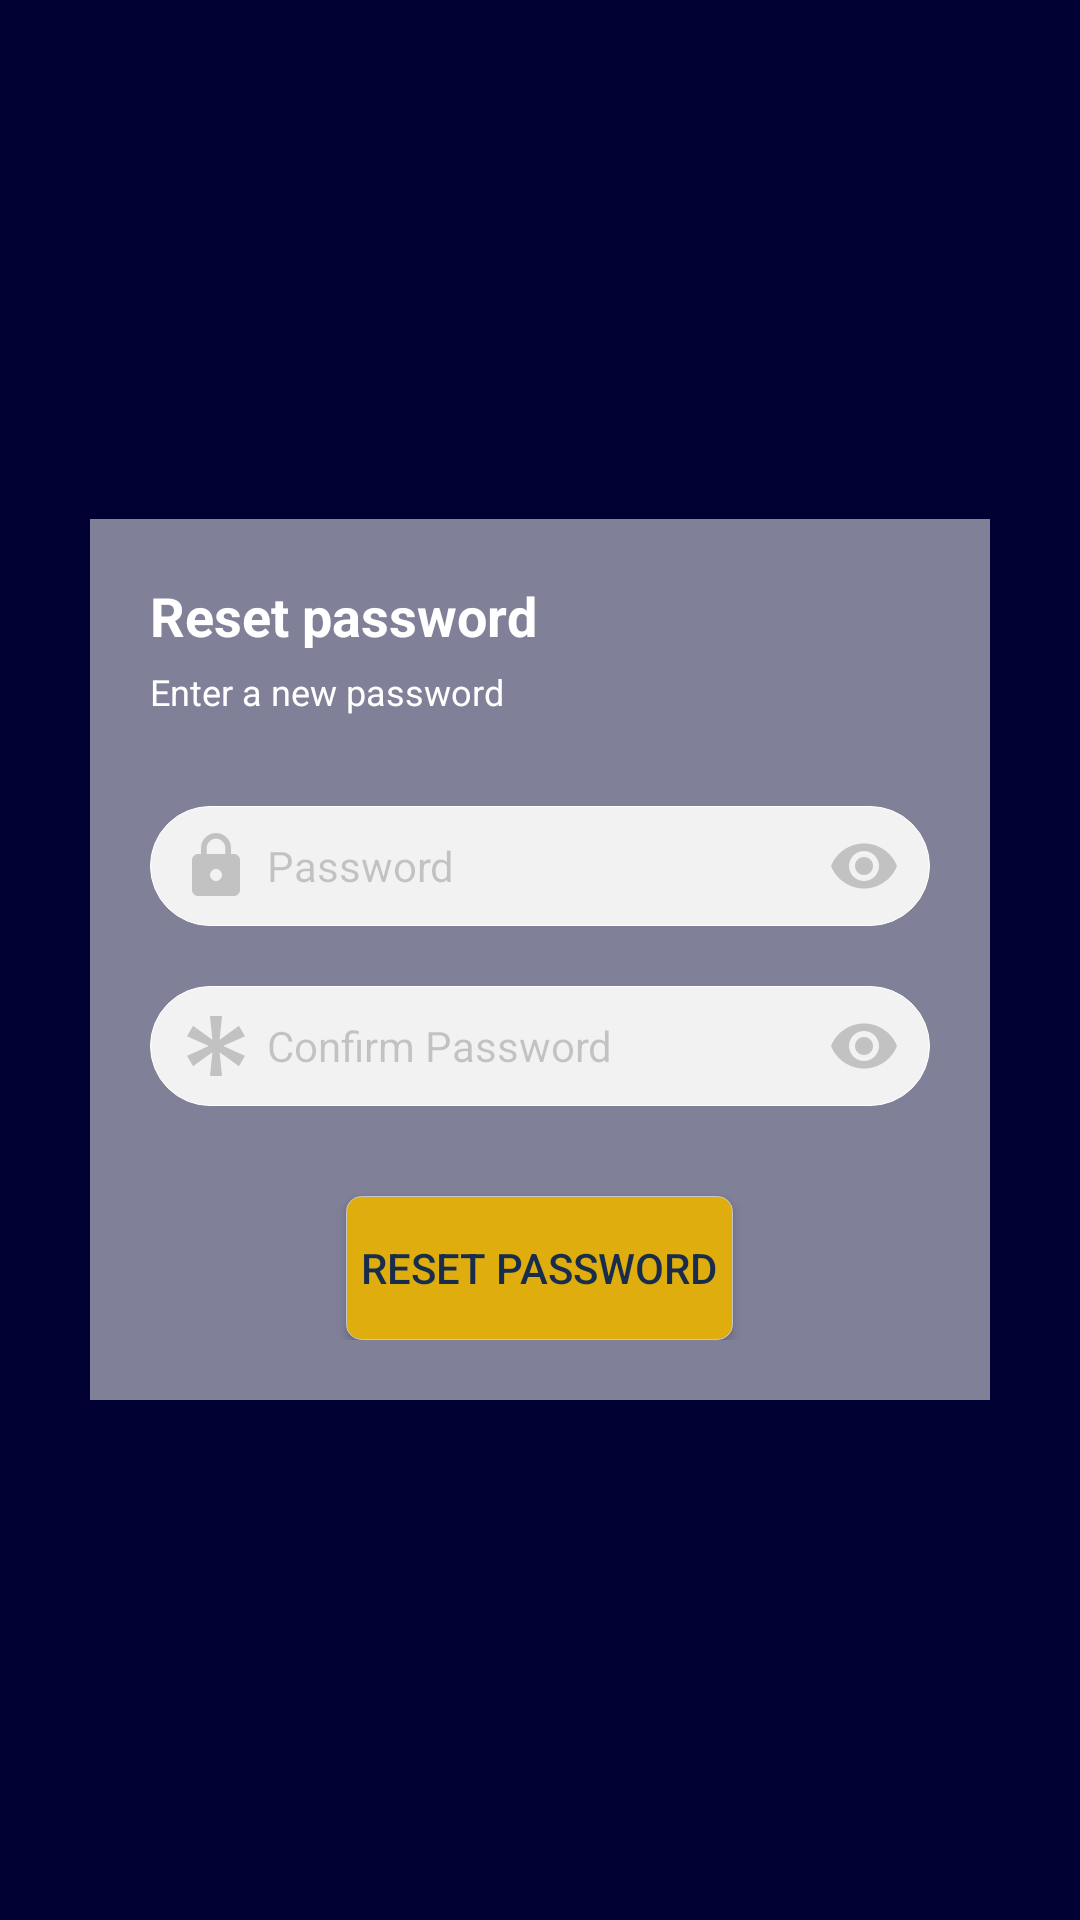

Reconstruct the res/layout file that produces this screen, plus the resources it refers to.
<!-- AndroidManifest.xml: application theme AppTheme -->
<!-- res/layout/fragment_recover_password_step_2.xml -->
<?xml version="1.0" encoding="utf-8"?>
<ScrollView xmlns:android="http://schemas.android.com/apk/res/android"
    android:layout_width="match_parent"
    android:layout_height="match_parent"
    android:background="@color/colorPrimaryDark"
    android:scrollbars="none">

    <LinearLayout
        android:layout_width="match_parent"
        android:layout_height="wrap_content"
        android:layout_gravity="center"
        android:orientation="vertical">

        <ProgressBar
            android:id="@+id/pb_progress_loader"
            android:layout_width="@dimen/dimen_30dp"
            android:layout_height="@dimen/dimen_30dp"
            android:layout_gravity="center_horizontal"
            android:alpha="0.7"
            android:indeterminate="true"
            android:visibility="gone" />

        <LinearLayout xmlns:android="http://schemas.android.com/apk/res/android"
            android:layout_width="match_parent"
            android:layout_height="wrap_content"
            android:layout_gravity="center"
            android:layout_margin="@dimen/dimen_30dp"
            android:background="@color/colorWhite_opacity50"
            android:orientation="vertical"
            android:padding="@dimen/dimen_20dp">

            
            <TextView
                android:layout_width="wrap_content"
                android:layout_height="wrap_content"
                android:layout_marginBottom="@dimen/dimen_5dp"
                android:text="@string/reset_password"
                android:textColor="@color/colorWhite"
                android:textSize="@dimen/text_18sp"
                android:textStyle="bold" />

            
            <TextView
                android:layout_width="wrap_content"
                android:layout_height="wrap_content"
                android:layout_marginBottom="@dimen/dimen_30dp"
                android:text="@string/enter_a_new_password"
                android:textColor="@color/colorWhite"
                android:textSize="@dimen/text_12sp" />

            
            <RelativeLayout
                android:layout_width="match_parent"
                android:layout_height="wrap_content"
                android:layout_marginBottom="@dimen/dimen_20dp">

                
                <AutoCompleteTextView
                    android:id="@+id/atv_password"
                    android:layout_width="match_parent"
                    android:layout_height="@dimen/dimen_40dp"
                    android:background="@drawable/rounded_white"
                    android:drawableLeft="@drawable/ic_lock"
                    android:drawablePadding="@dimen/dimen_5dp"
                    android:drawableStart="@drawable/ic_lock"
                    android:hint="@string/password"
                    android:imeOptions="actionNext"
                    android:inputType="textPassword"
                    android:maxLines="1"
                    android:paddingEnd="@dimen/dimen_10dp"
                    android:paddingLeft="@dimen/dimen_10dp"
                    android:paddingRight="@dimen/dimen_10dp"
                    android:paddingStart="@dimen/dimen_10dp"
                    android:textColorHint="@color/colorGrey"
                    android:textSize="@dimen/text_14sp" />

                <ImageView
                    android:layout_width="wrap_content"
                    android:layout_height="wrap_content"
                    android:layout_alignParentEnd="true"
                    android:layout_alignParentRight="true"
                    android:layout_centerVertical="true"
                    android:layout_marginEnd="@dimen/dimen_10dp"
                    android:layout_marginRight="@dimen/dimen_10dp"
                    android:contentDescription="@string/password_visibility_toggle"
                    android:src="@drawable/ic_visibility"
                    android:tint="@color/colorGrey" />
            </RelativeLayout>

            
            <RelativeLayout
                android:layout_width="match_parent"
                android:layout_height="wrap_content"
                android:layout_marginBottom="@dimen/dimen_20dp">

                
                <AutoCompleteTextView
                    android:id="@+id/atv_confirm_password"
                    android:layout_width="match_parent"
                    android:layout_height="@dimen/dimen_40dp"
                    android:background="@drawable/rounded_white"
                    android:drawableLeft="@drawable/ic_asterisk"
                    android:drawablePadding="@dimen/dimen_5dp"
                    android:drawableStart="@drawable/ic_asterisk"
                    android:hint="@string/confirm_password"
                    android:imeOptions="actionDone"
                    android:inputType="textPassword"
                    android:maxLines="1"
                    android:paddingEnd="@dimen/dimen_10dp"
                    android:paddingLeft="@dimen/dimen_10dp"
                    android:paddingRight="@dimen/dimen_10dp"
                    android:paddingStart="@dimen/dimen_10dp"
                    android:textColorHint="@color/colorGrey"
                    android:textSize="@dimen/text_14sp" />

                <ImageView
                    android:layout_width="wrap_content"
                    android:layout_height="wrap_content"
                    android:layout_alignParentEnd="true"
                    android:layout_alignParentRight="true"
                    android:layout_centerVertical="true"
                    android:layout_marginEnd="@dimen/dimen_10dp"
                    android:layout_marginRight="@dimen/dimen_10dp"
                    android:contentDescription="@string/password_visibility_toggle"
                    android:src="@drawable/ic_visibility"
                    android:tint="@color/colorGrey" />
            </RelativeLayout>

            <Button
                android:id="@+id/btn_reset_password"
                style="@style/ActionButton"
                android:text="@string/reset_password" />

        </LinearLayout>

    </LinearLayout>

</ScrollView>
<!-- resources referenced by this layout -->
<resources>
  <color name="colorGrey">#32000000</color>
  <color name="colorPrimaryDark">#000033</color>
  <color name="colorWhite">#FFFFFF</color>
  <color name="colorWhite_opacity50">#80FFFFFF</color>
  <dimen name="dimen_10dp">10dp</dimen>
  <dimen name="dimen_20dp">20dp</dimen>
  <dimen name="dimen_30dp">30dp</dimen>
  <dimen name="dimen_40dp">40dp</dimen>
  <dimen name="dimen_5dp">5dp</dimen>
  <dimen name="text_12sp">12sp</dimen>
  <dimen name="text_14sp">14sp</dimen>
  <dimen name="text_18sp">18sp</dimen>
  <!-- drawable ic_asterisk (drawable) -->
  <vector xmlns:android="http://schemas.android.com/apk/res/android"
          android:width="24dp"
          android:height="24dp"
          android:viewportWidth="24.0"
          android:viewportHeight="24.0">
      <path
          android:fillColor="#32000000"
          android:pathData="M10,2H14L13.21,9.91L19.66,5.27L21.66,8.73L14.42,12L21.66,15.27L19.66,18.73L13.21,14.09L14,22H10L10.79,14.09L4.34,18.73L2.34,15.27L9.58,12L2.34,8.73L4.34,5.27L10.79,9.91L10,2Z"/>
  </vector>
  <!-- drawable ic_lock (drawable) -->
  <vector xmlns:android="http://schemas.android.com/apk/res/android"
          android:width="24dp"
          android:height="24dp"
          android:viewportWidth="24.0"
          android:viewportHeight="24.0">
      <path
          android:fillColor="#32000000"
          android:pathData="M18,8h-1L17,6c0,-2.76 -2.24,-5 -5,-5S7,3.24 7,6v2L6,8c-1.1,0 -2,0.9 -2,2v10c0,1.1 0.9,2 2,2h12c1.1,0 2,-0.9 2,-2L20,10c0,-1.1 -0.9,-2 -2,-2zM12,17c-1.1,0 -2,-0.9 -2,-2s0.9,-2 2,-2 2,0.9 2,2 -0.9,2 -2,2zM15.1,8L8.9,8L8.9,6c0,-1.71 1.39,-3.1 3.1,-3.1 1.71,0 3.1,1.39 3.1,3.1v2z"/>
  </vector>
  <!-- drawable ic_visibility (drawable) -->
  <vector xmlns:android="http://schemas.android.com/apk/res/android"
          android:width="24dp"
          android:height="24dp"
          android:viewportWidth="24.0"
          android:viewportHeight="24.0">
      <path
          android:fillColor="#32000000"
          android:pathData="M12,4.5C7,4.5 2.73,7.61 1,12c1.73,4.39 6,7.5 11,7.5s9.27,-3.11 11,-7.5c-1.73,-4.39 -6,-7.5 -11,-7.5zM12,17c-2.76,0 -5,-2.24 -5,-5s2.24,-5 5,-5 5,2.24 5,5 -2.24,5 -5,5zM12,9c-1.66,0 -3,1.34 -3,3s1.34,3 3,3 3,-1.34 3,-3 -1.34,-3 -3,-3z"/>
  </vector>
  <!-- drawable rounded_white (drawable) -->
  <?xml version="1.0" encoding="utf-8"?>
  <selector xmlns:android="http://schemas.android.com/apk/res/android">
  
      <item>
          <shape>
              <solid android:color="#f2f2f2"/>
              <stroke android:width="0.1dp"
                  android:color="@color/colorWhite"/>
              <corners android:radius="@dimen/dimen_40dp"/>
          </shape>
      </item>
  </selector>
  <string name="confirm_password">Confirm Password</string>
  <string name="enter_a_new_password">Enter a new password</string>
  <string name="password">Password</string>
  <string name="password_visibility_toggle">password_visibility_toggle</string>
  <string name="reset_password">Reset password</string>
  <style name="AppTheme" parent="Theme.AppCompat.Light.DarkActionBar">
          
          <item name="colorPrimary">@color/colorPrimary</item>
          <item name="colorPrimaryDark">@color/colorPrimaryDark</item>
          <item name="colorAccent">@color/colorAccent</item>
          <item name="android:navigationBarColor">@color/colorPrimaryDark</item>
      </style>
  <color name="colorPrimary">#182D4C</color>
  <color name="colorAccent">#DFAD0D</color>
  <color name="colorAccentDark">#d1a003</color>
  <color name="colorAccentLight">#f5d260</color>
</resources>
